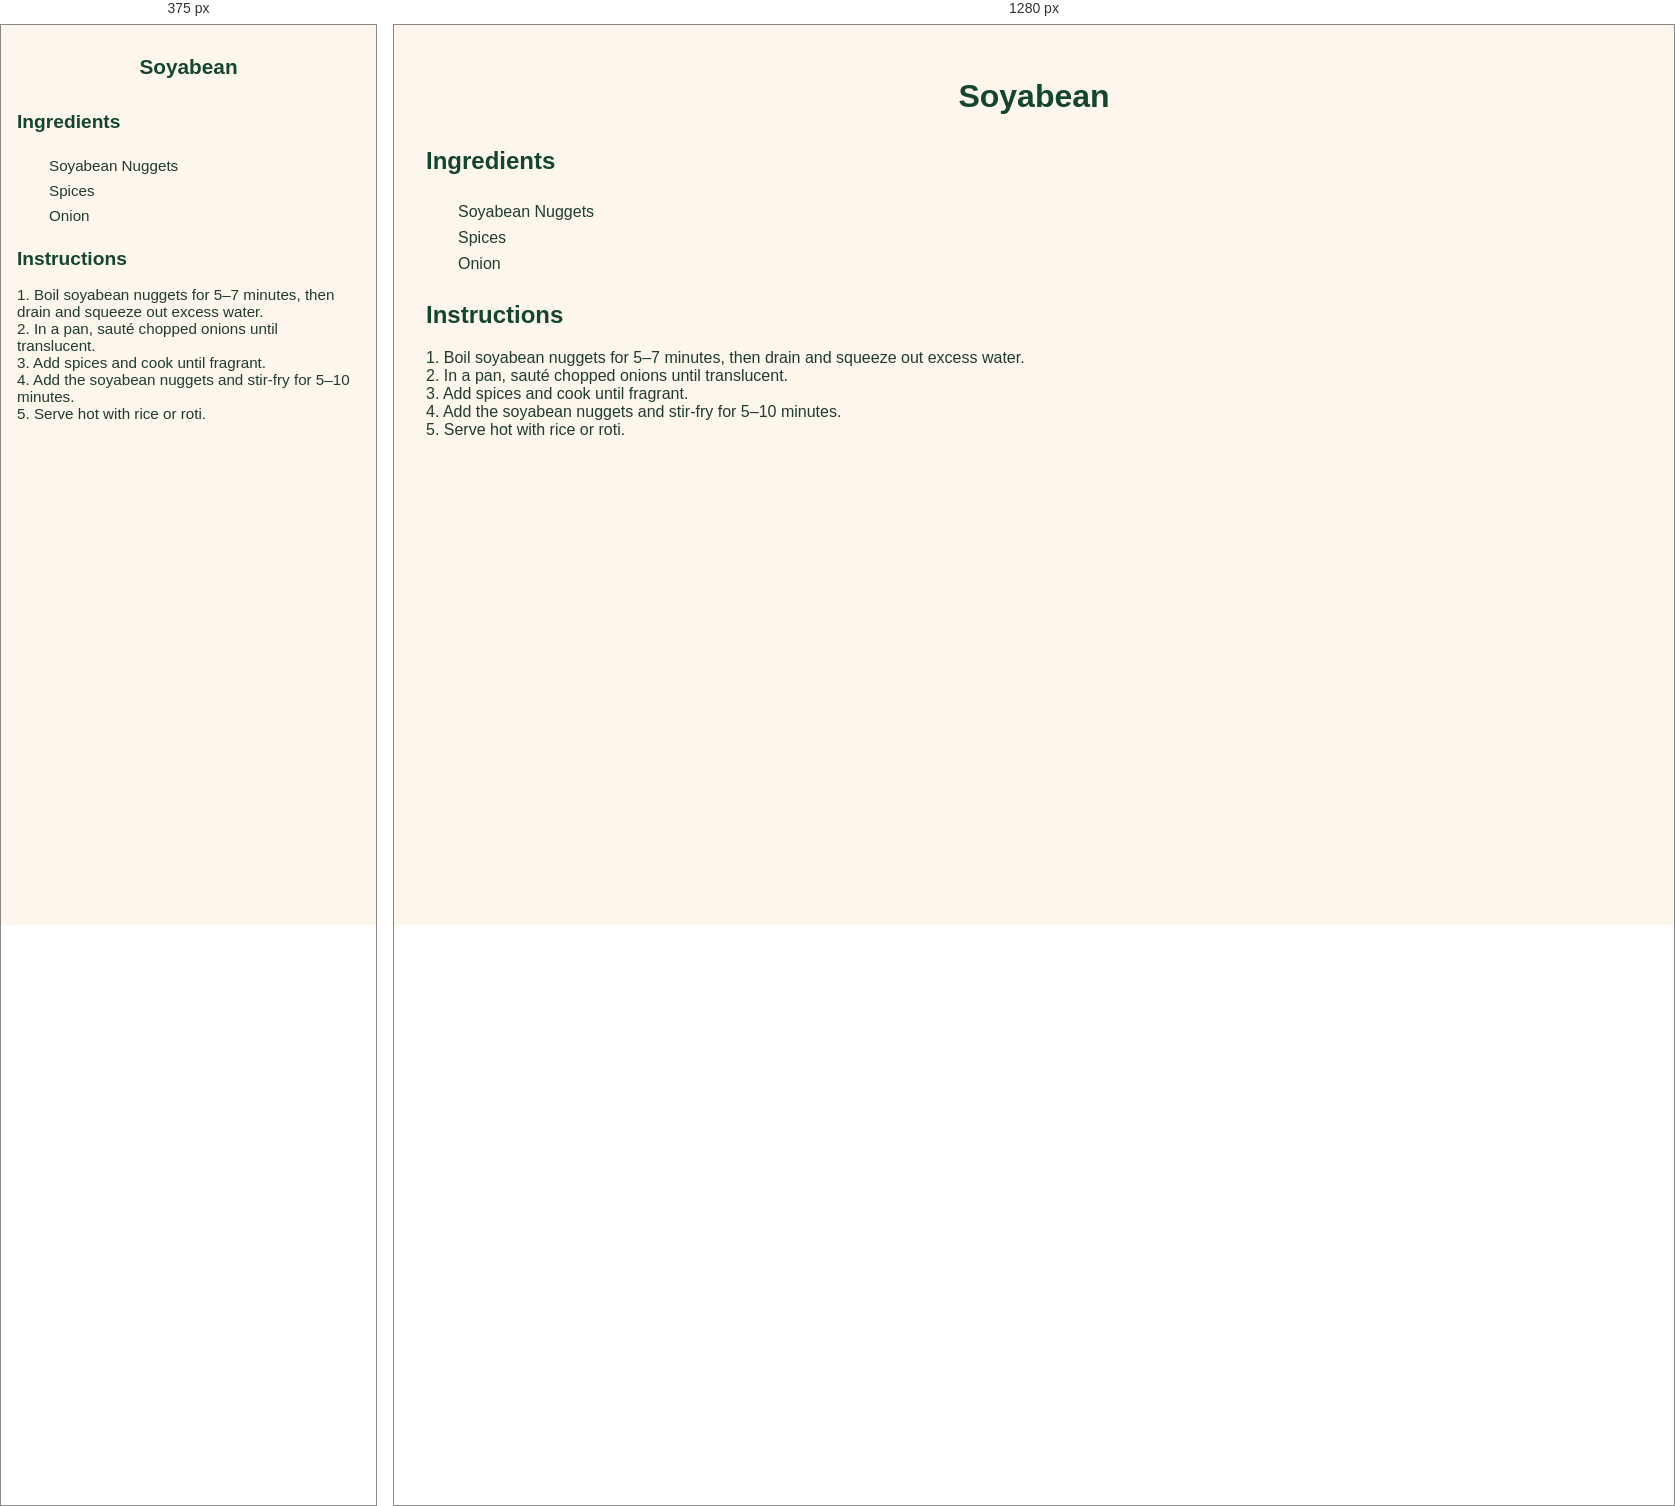
Rendered at 375 px and 1280 px, left to right.

<!-- file: soyabean.html -->
<!-- recipes/soyabean.html -->
<!DOCTYPE html>
<html lang="en">
<head>
  <meta charset="UTF-8">
  <title>Soyabean Recipe</title>
  <link rel="stylesheet" href="../styles.css">
</head>
<body>
  <header>
    <h1>Soyabean</h1>
  </header>

  <main>
    <h2>Ingredients</h2>
    <ul class="ingredients">
      <li>Soyabean Nuggets</li>
      <li>Spices</li>
      <li>Onion</li>
    </ul>

    <div id="inventory-check-result" style="margin-top: 1rem; font-weight: bold;"></div>

    <h2>Instructions</h2>
    <p>
      1. Boil soyabean nuggets for 5–7 minutes, then drain and squeeze out excess water.<br>
      2. In a pan, sauté chopped onions until translucent.<br>
      3. Add spices and cook until fragrant.<br>
      4. Add the soyabean nuggets and stir-fry for 5–10 minutes.<br>
      5. Serve hot with rice or roti.
    </p>
  </main>

  <script src="../script.js"></script>
</body>
</html>


/* @media block from styles.css */
@media screen and (max-width: 600px) {
  body {
    padding: 1rem;
    font-size: 0.95rem;
  }

  h1 {
    font-size: 1.5rem;
  }

  h2 {
    font-size: 1.2rem;
  }

  #searchInput {
    width: 100%;
    font-size: 1rem;
    padding: 0.6rem;
  }

  .has-ingredients {
    padding: 0.8rem;
  }

  button {
    font-size: 0.85rem;
    padding: 0.5rem 0.75rem;
  }

  #grocery-list {
    padding: 1rem;
    font-size: 0.9rem;
  }

  footer, nav, .tagline {
    text-align: center;
  }
}

/* @media block from styles.css */
@media screen and (max-width: 600px) {
  nav.top-nav {
    flex-direction: column;
    align-items: center;
    gap: 0.75rem;
    padding: 1rem;
  }

  nav.top-nav a {
    font-size: 1rem;
    padding: 0.6rem 1.2rem;
    width: 100%;
    text-align: center;
  }

  header h1 {
    font-size: 1.3rem;
  }

  .tagline {
    font-size: 0.95rem;
  }

  .container,
  main section,
  #grocery-list,
  .inventory-card {
    padding: 1rem;
    margin: 1rem;
  }

  button,
  input[type="text"],
  input[type="number"] {
    font-size: 0.95rem;
    padding: 0.5rem;
  }

  .inventory-inputs {
    flex-direction: column;
    gap: 0.5rem;
  }

  .inventory-actions {
    flex-direction: column;
    align-items: stretch;
  }
}